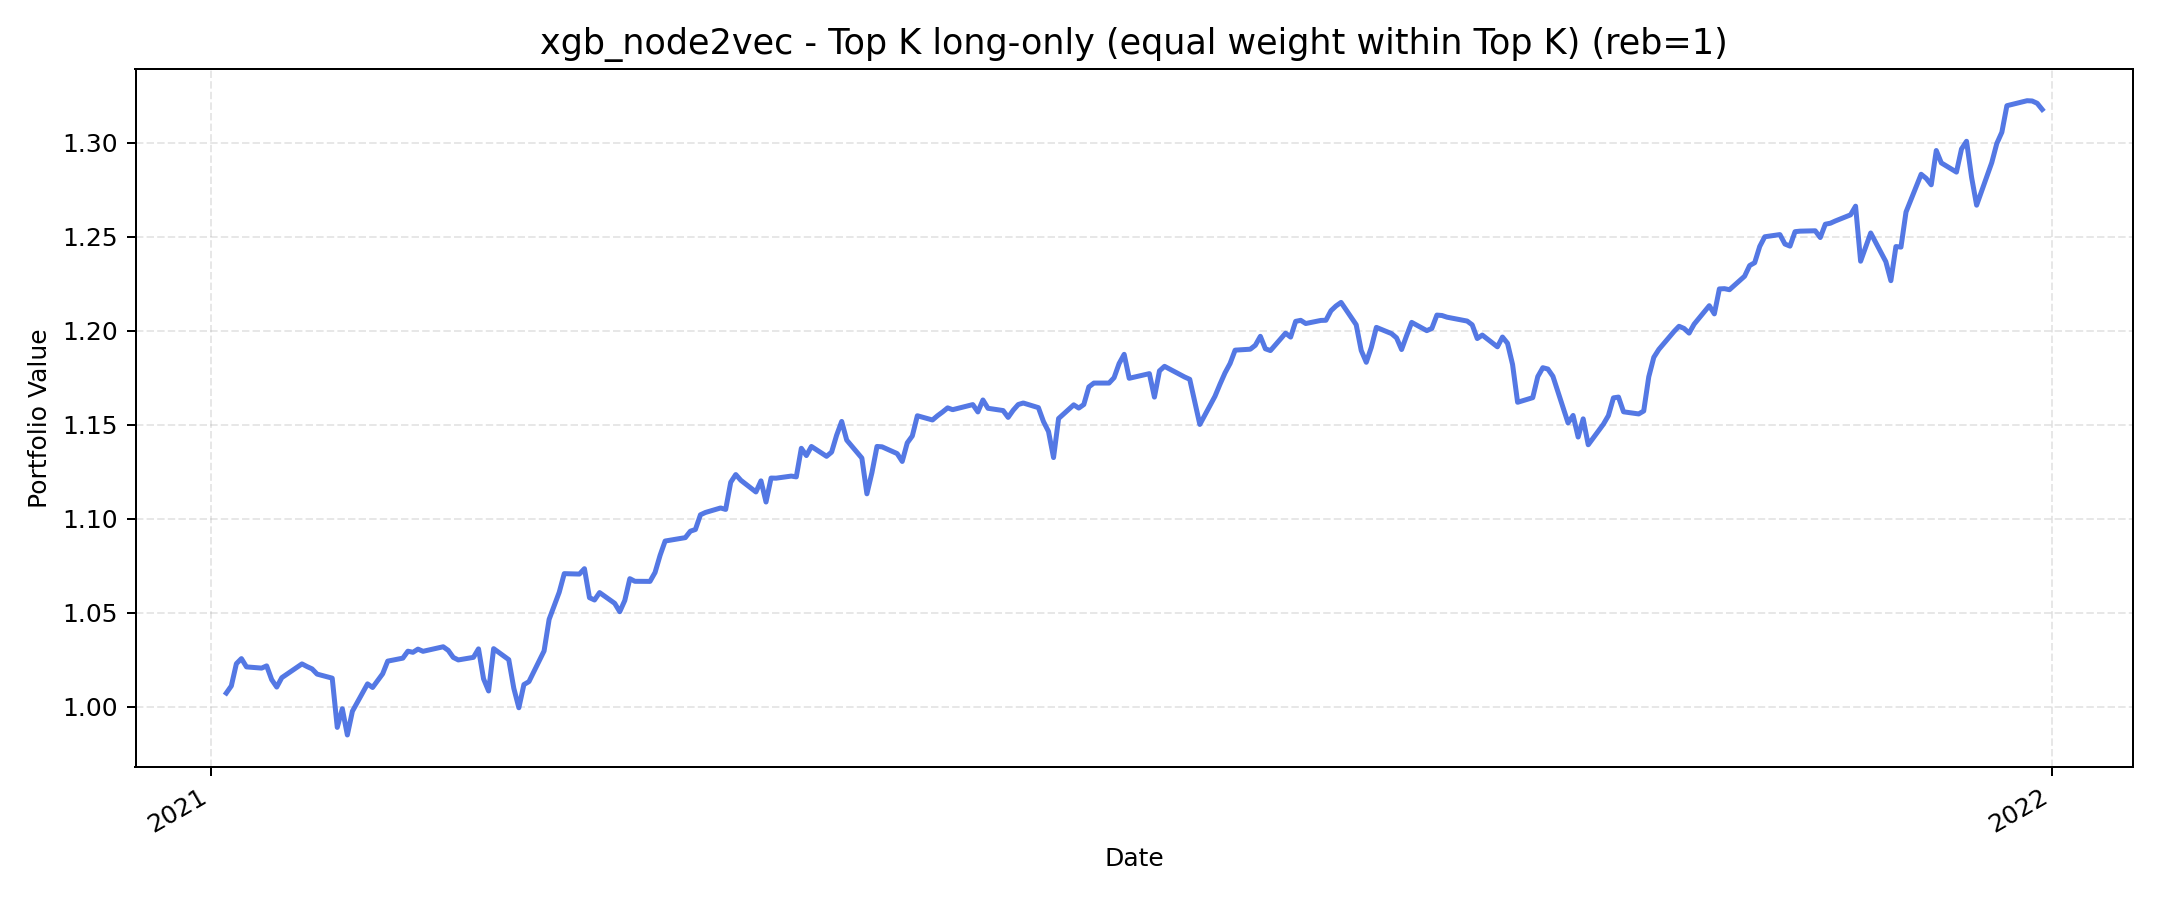

Values plotted in this chart, from the file beside it:
, value
2021-01-04, 1.007
2021-01-05, 1.011
2021-01-06, 1.023
2021-01-07, 1.026
2021-01-08, 1.021
2021-01-11, 1.021
2021-01-12, 1.022
2021-01-13, 1.014
2021-01-14, 1.011
2021-01-15, 1.015
2021-01-19, 1.023
2021-01-20, 1.021
2021-01-21, 1.02
2021-01-22, 1.017
2021-01-25, 1.015
2021-01-26, 0.9891
2021-01-27, 0.999
2021-01-28, 0.985
2021-01-29, 0.9976
2021-02-01, 1.012
2021-02-02, 1.01
2021-02-03, 1.014
2021-02-04, 1.018
2021-02-05, 1.024
2021-02-08, 1.026
2021-02-09, 1.03
2021-02-10, 1.029
2021-02-11, 1.031
2021-02-12, 1.03
2021-02-16, 1.032
2021-02-17, 1.03
2021-02-18, 1.026
2021-02-19, 1.025
2021-02-22, 1.026
2021-02-23, 1.031
2021-02-24, 1.015
2021-02-25, 1.008
2021-02-26, 1.031
2021-03-01, 1.025
2021-03-02, 1.01
2021-03-03, 0.9995
2021-03-04, 1.012
2021-03-05, 1.013
2021-03-08, 1.03
2021-03-09, 1.047
2021-03-10, 1.054
2021-03-11, 1.061
2021-03-12, 1.071
2021-03-15, 1.071
2021-03-16, 1.073
2021-03-17, 1.058
2021-03-18, 1.057
2021-03-19, 1.061
2021-03-22, 1.055
2021-03-23, 1.051
2021-03-24, 1.057
2021-03-25, 1.068
2021-03-26, 1.067
2021-03-29, 1.067
2021-03-30, 1.071
... 191 more rows
